Run: headless pygame with SDL's dummy video driver; simulated clock (each Clock.tick advances the game by its frame time, no real sleeping); random seed 0; keys injected as events and as key.get_pressed() state; mouse plan: one left click at the window centre at the start of phase 2, then a move to the lower-right quarter at the start of phase 3.
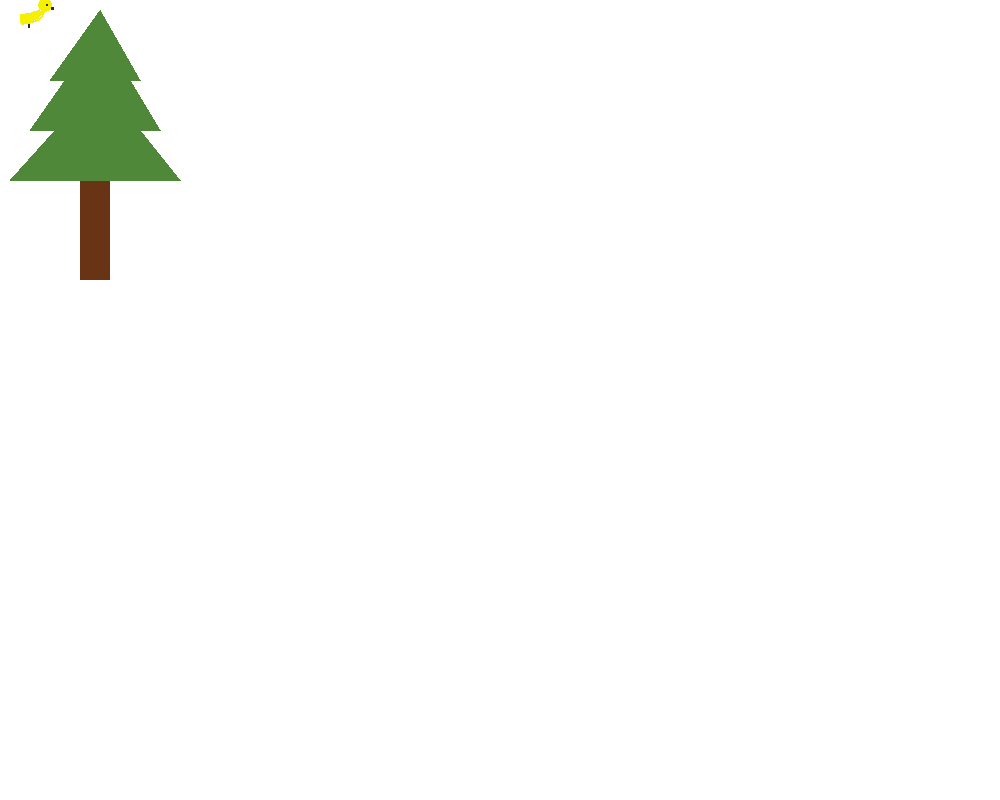
Frame 1 of 4 · flips 1–60 · no input
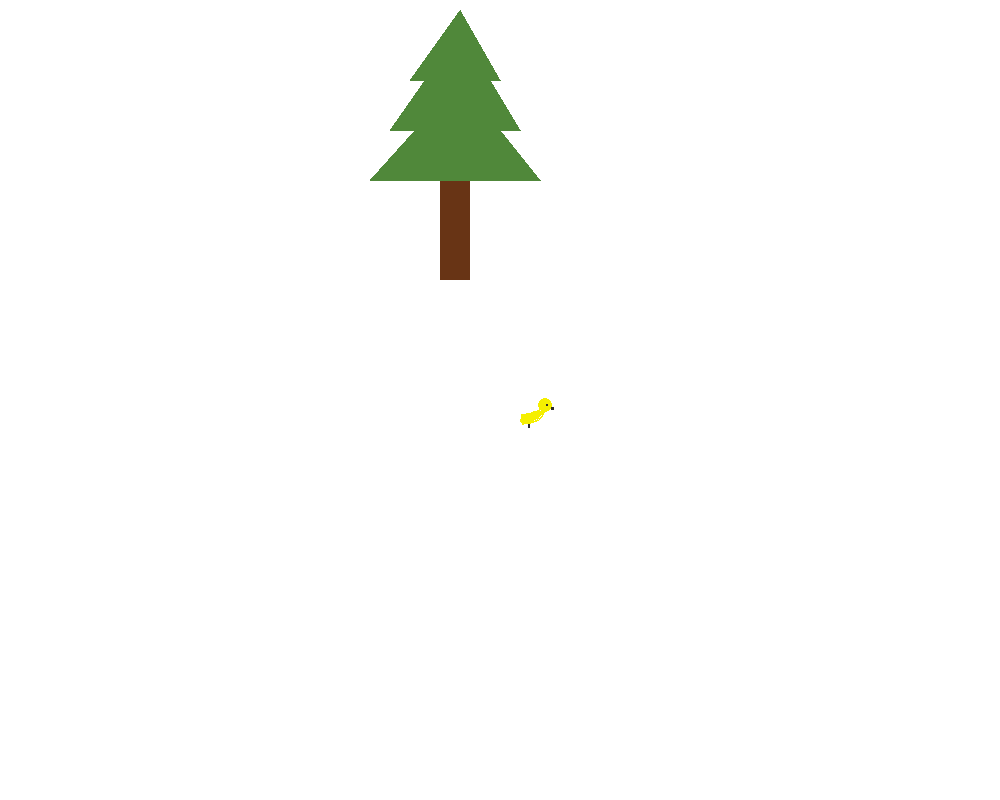
Frame 2 of 4 · flips 61–180 · clicked the window centre · tapped SPACE, RETURN · held RIGHT (→), D
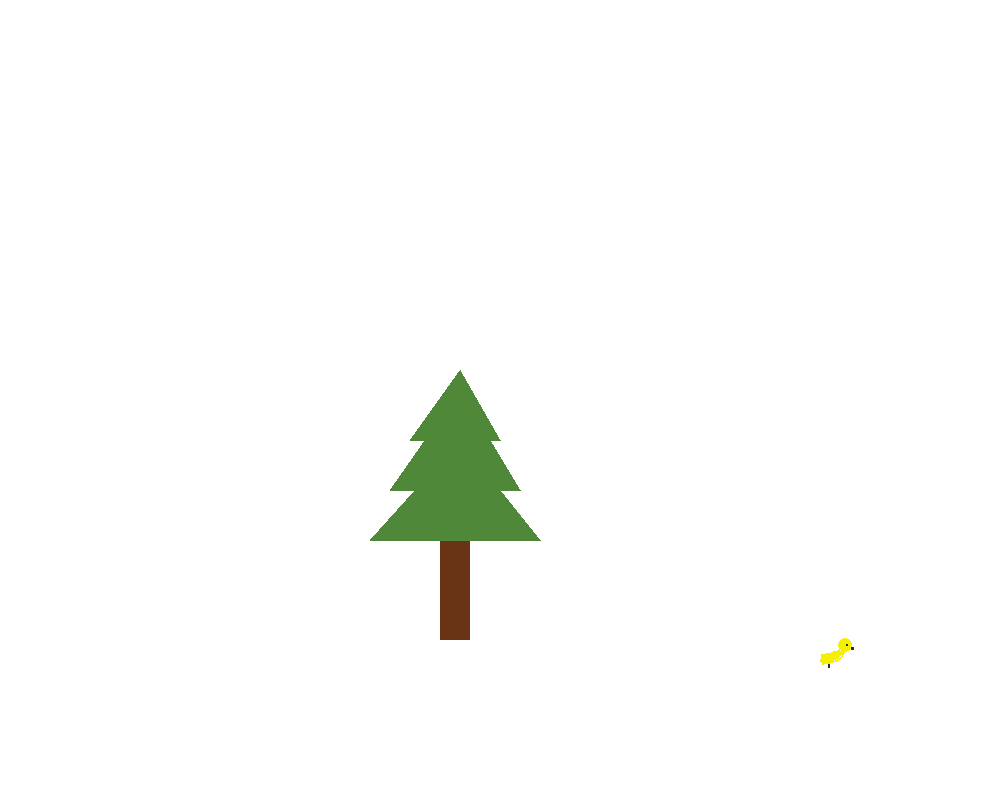
Frame 3 of 4 · flips 181–300 · moved the mouse to the lower-right quarter · held DOWN (↓), S
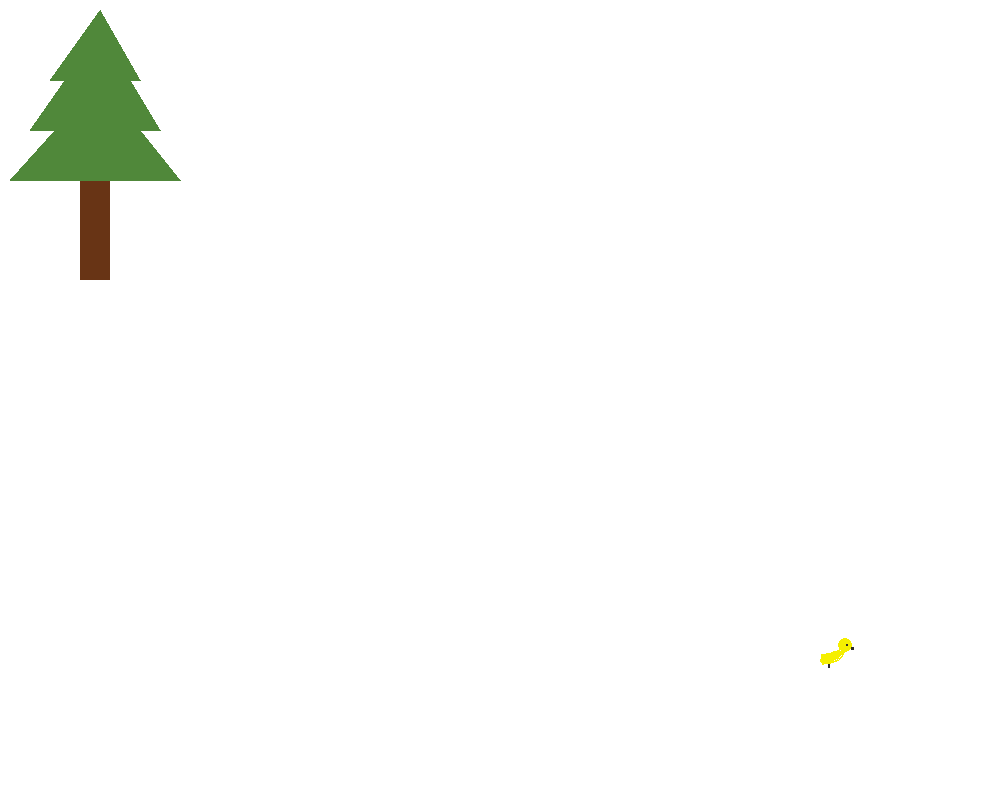
Frame 4 of 4 · flips 301–420 · held LEFT (←), A, UP (↑), W

The pygame program that drew these frames:

import pygame
from math import pi
import time

# Define some colors
BLACK = (48, 45, 45)
WHITE = (255, 255, 255)
GRASS = (26, 109, 55)
RED = (207, 35, 35)
BROWN = (104, 52, 21)
GREEN = (80, 136, 58)
YELLOW = (245, 239, 0)

screen_width = 1000
screen_height = 800
size = (screen_width,screen_height)

tree_width =30
tree_height =100
#--------------------------Draw Functions----------------------

def draw_tree(screen,x,y):
    pygame.draw.rect(screen,BROWN,[70+x, 170+y, tree_width,tree_height])
    pygame.draw.polygon(screen,GREEN,[[90+x, 70+y], [x, 170+y], [170+x, 170+y]])
    pygame.draw.polygon(screen,GREEN,[[90+x, 20+y], [20+x, 120+y], [150+x, 120+y]])
    pygame.draw.polygon(screen,GREEN,[[90+x, y], [40+x, 70+y], [130+x, 70+y]])

def draw_bird(screen,x,y):
    pygame.draw.circle(screen,YELLOW,[x+45,y+5],7)
    pygame.draw.circle(screen,BLACK,[x+47,y+5.5],1.5)
    pygame.draw.line(screen,BLACK,[x+51,y+8],[x+53,y+8],3)
    pygame.draw.line(screen,YELLOW,[x+39,y+10],[x+20,y+20],3)
    pygame.draw.arc(screen, YELLOW, [x,y, 45, 25], 3 * pi / 2, 2 * pi,9)
    pygame.draw.line(screen,BLACK,[x+28,y+24],[x+28,y+27],2)




#set up
pygame.init()
 
# Set the width and height of the screen 
screen = pygame.display.set_mode(size)

pygame.display.set_caption("Moving tree and a bird")
 
# Loop until the user clicks the close button.
done = False

# Used to manage how fast the screen updates
clock = pygame.time.Clock()
 
# Hide the mouse cursor
pygame.mouse.set_visible(0)

# Speed in pixels per frame
x_speed = 0
y_speed = 0
 
# Current position
x_coord = 10
y_coord = 10
# -----------------Main Program Loop -----------------
while not done:
    # --- Main event loop
    for event in pygame.event.get():
        if event.type == pygame.QUIT:
            done = True

        elif event.type == pygame.KEYDOWN:
            # Figure out if it was an arrow key. If so
            # adjust speed.
            if event.key == pygame.K_LEFT:
                    x_speed = -3

            elif event.key == pygame.K_RIGHT:
                    x_speed = 3

            elif event.key == pygame.K_UP:
                    y_speed = -3

            elif event.key == pygame.K_DOWN:
                    y_speed = 3
 
        # User let up on a key
        elif event.type == pygame.KEYUP:
            # If it is an arrow key, reset vector back to zero
            if event.key == pygame.K_LEFT or event.key == pygame.K_RIGHT:
                x_speed = 0

            elif event.key == pygame.K_UP or event.key == pygame.K_DOWN:
                 y_speed = 0

    # ------------Game logic should go here-------------
    
    # Call draw stick figure function
    pos = pygame.mouse.get_pos()
    x = pos[0]
    y = pos[1]

    # Move the object according to the speed vector.
    x_coord += x_speed
    y_coord += y_speed
    
    #limit the tree's movement within the screen bounderies
    if x_coord < 0:
        x_coord = 0 

    elif x_coord +170 > screen_width:
         x_coord = screen_width-170 

    if y_coord  < 0 :     
        y_coord = 0
    elif y_coord+tree_height+170 > screen_height:
         y_coord = screen_height-tree_height-170
    
   
        

    # -----------Screen-clearing code goes here------------
    screen.fill(WHITE)

    #-------------Draw objects-----------
    draw_tree(screen,x_coord,y_coord)
    draw_bird(screen,x,y)


    # --- Go ahead and update the screen with what we've drawn.
    pygame.display.flip()
 
    # --- Limit to 60 frames per second
    clock.tick(60)
 
# Close the window and quit.
pygame.quit()
